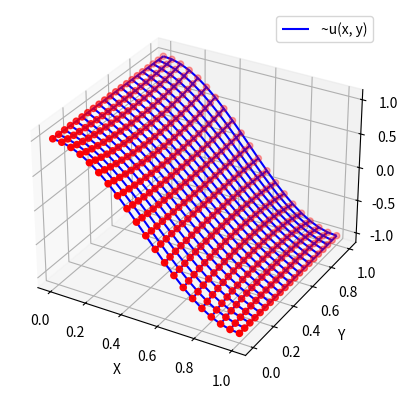

Reproduce this figure in Python.
import math
import tabulate
import numpy as np
import matplotlib.pyplot as plt
from math import pi

# Метод Зейделя

def mu(i, j, grid):
    x = i * grid.h
    y = j * grid.m
    if i == 0 or i == grid.n or j == 0 or j == grid.m:
        return math.cos(pi * grid._k * x) * math.cos(pi * grid._k * y)
    return 0

def f(i, j, grid):
    return 0

def u(x, y):
    return 0

class Grid:
    def __init__(self, w, h, n, m, f, mu, k, u = None):
        self.width = w
        self.height = h
        self.n = n
        self.m = m
        self.h = w / n
        self.k = h / m
        self.k_sq = self.k ** 2
        self.h_star = 1 / (self.h ** 2)
        self.k_star = 1 / self.k_sq
        self.a_star = -2 * (self.h_star + self.k_star)
        self.grid = []
        self.f = f
        self.u = u
        self._k = k

        self.accuracy = []

        self.x = np.linspace(0, self.width,  self.n + 1)
        self.y = np.linspace(0, self.height, self.m + 1)

        self.X, self.Y  = np.meshgrid(self.x, self.y)

        if u:
            self.uv = np.array(u(np.ravel(self.X), np.ravel(self.Y)))
        
        for j in range(m + 1):
            self.grid.append([0] * (n + 1))
            for i in range(n + 1):
                self.set(i, j, mu(i, j, self))

    def __str__(self):
        return self.grid.__str__()

    def get(self, i, j):
        return self.grid[j][i]

    def set(self, i, j, v):
        self.grid[j][i] = v

    def __update(self, i, j):
        prev = self.get(i, j)
        left  = self.h_star * self.get(i - 1, j)
        right = self.h_star * self.get(i + 1, j)
        up    = self.k_star * self.get(i, j + 1)
        down  = self.k_star * self.get(i, j - 1)
        f     = self.f(i, j, self)
        new   = (f + left + right + up + down) / -self.a_star
        self.set(i, j, new)
        return math.fabs(prev - new)

    def __opt_update(self, i, j):
        prev  = self.get(i, j)
        left  = self.get(i - 1, j)
        right = self.get(i + 1, j)
        up    = self.get(i, j + 1)
        down  = self.get(i, j - 1)
        f     = self.f(i, j, self)
        new   = 0.4 * (f * self.k_sq + 0.25 * (left + right) + (up + down))
        self.set(i, j, new)
        return math.fabs(prev - new)

    def solve(self, precision, max_iterations, optimized = False):
        self.accuracy = []

        max_delta = precision + 1
        iterations = 0

        update_function = self.__update
        if optimized:
            update_function = self.__opt_update

        while iterations < max_iterations and max_delta > precision:
            max_delta = -1
            for j in range(1, self.m):
                for i in range(1, self.n):
                    d = update_function(i, j)
                    if d > max_delta:
                        max_delta = d
            iterations += 1
            self.accuracy.append(max_delta)
            print(f'i = {iterations}, z = {max_delta}')

        error = None
        if self.u:
            z     = np.ravel(self.grid)
            diffs = np.absolute(np.subtract(z, self.uv))
            error     = max(diffs[~np.isnan(diffs)])

        return iterations, max_delta, error

    def plot(self):
        fig  = plt.figure(1)

        ax   = fig.add_subplot(1, 1, 1, projection='3d')

        z    = np.ravel(self.grid)
        Z    = z.reshape(self.X.shape)

        ax.plot_wireframe(self.X, self.Y, Z, color='b', rstride = 1, cstride = 1, label='~u(x, y)')     
        ax.scatter(self.X, self.Y, Z, color = 'red')
        ax.set_xlabel('X')
        ax.set_ylabel('Y')
        ax.set_zlabel('V')
        # ax.set_title('~u(x, y)')

        if self.u:
            ZN = self.uv.reshape(self.X.shape)
            # ax = fig.add_subplot(1, 2, 2, projection='3d')
            # ax.scatter(self.X, self.Y, Z, color = 'red')
            # ax.scatter(self.X, self.Y, ZN, color = 'green')
            ax.plot_wireframe(self.X, self.Y, ZN, color='g', rstride = 1, cstride = 1, alpha = 0.5, label='u(x, y)')     
            # ax.set_xlabel('X')
            # ax.set_ylabel('Y')
            # ax.set_zlabel('V')
            # ax.set_title('u(x, y)')

        # fig = plt.figure(2)
        # ax  = fig.add_subplot(1, 1, 1)
        # ax.plot(np.arange(len(self.accuracy)), self.accuracy)
        # ax.set_ylabel('Точность')
        # ax.set_yscale('log')
        # ax.set_xlabel('Итерация')

        plt.legend()
        plt.show()

if __name__ == '__main__':
    grid = Grid(1, 1, 20, 20, f, mu, 1)
    max_iterations = 1000
    iterations, acc, error = grid.solve(1e-14, max_iterations, True)
    print(tabulate.tabulate([['Количество итераций', f'{iterations}/{max_iterations}'], 
                             ['Точность', acc], 
                             ['Погрешность', error]], 
                            tablefmt='simple_grid', colalign=('left','right')))
    # print(grid)
    grid.plot()
